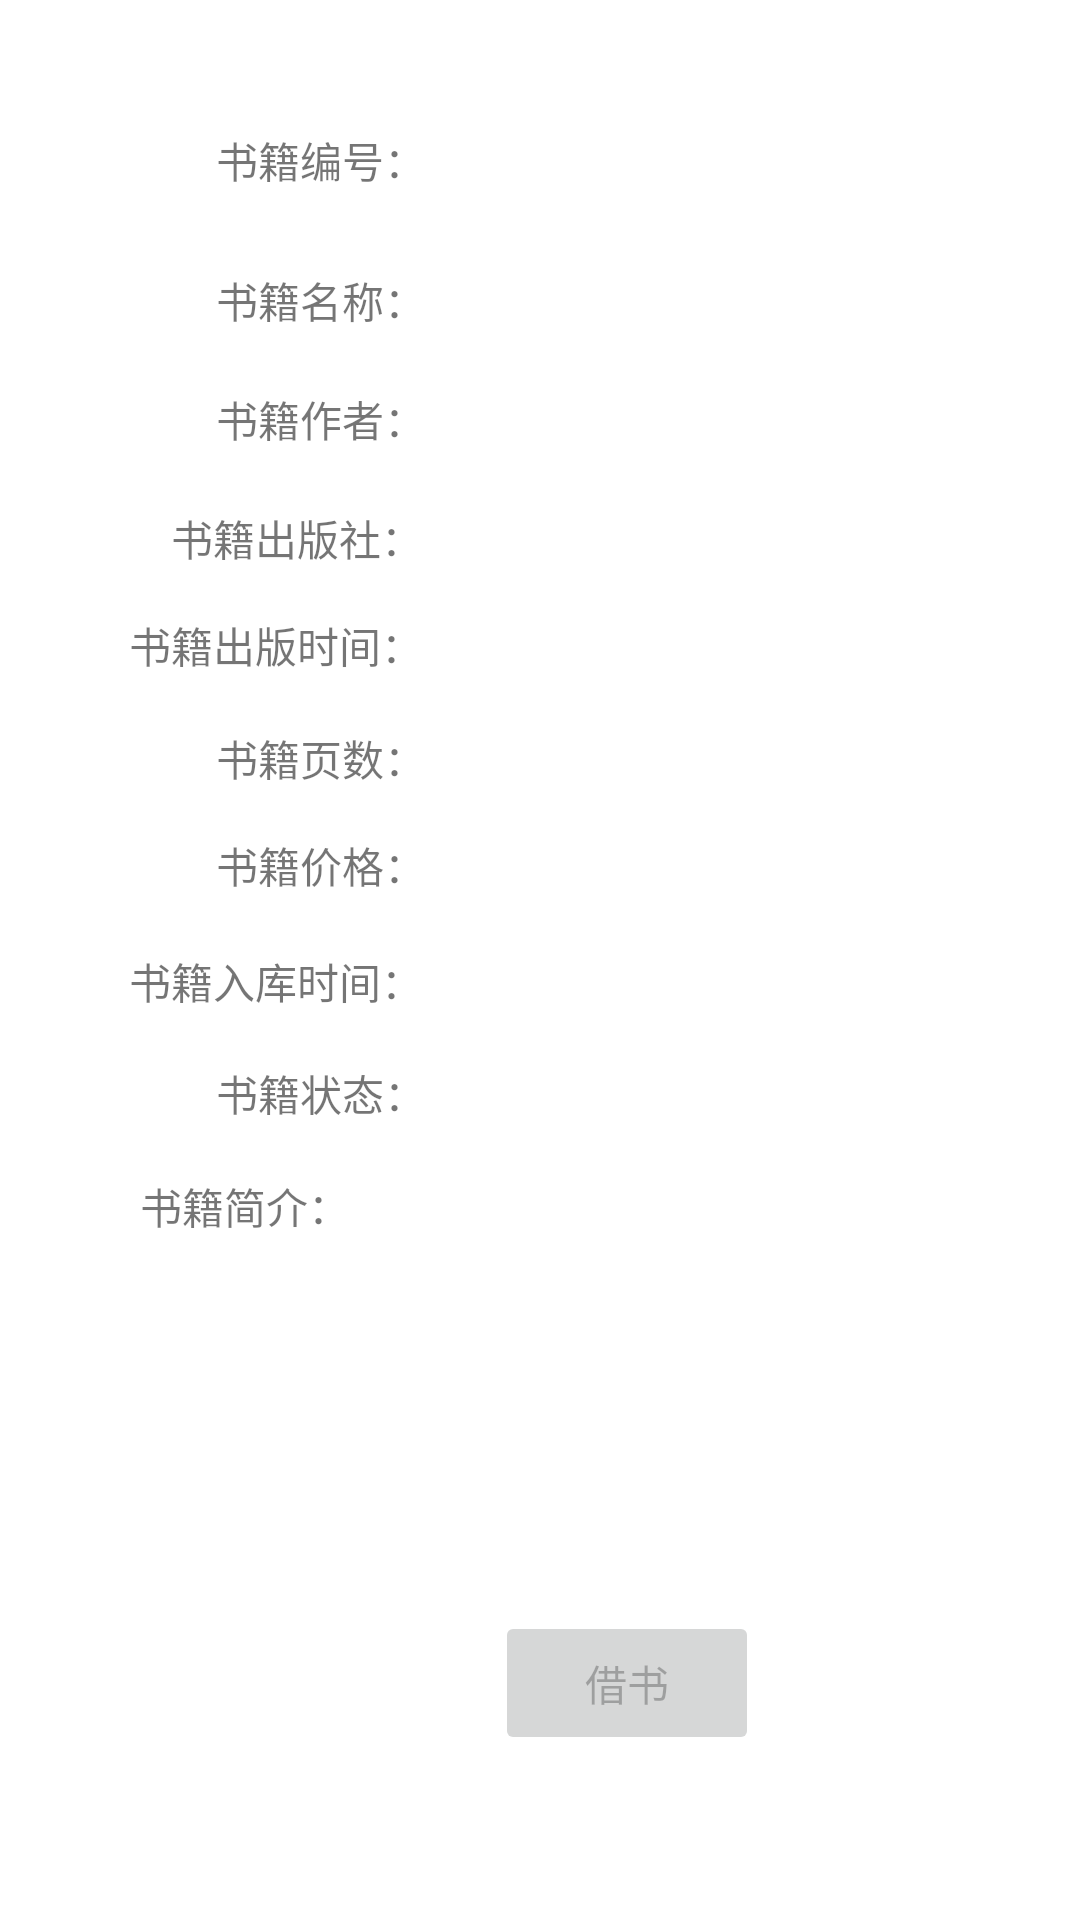

Layout XML and referenced resources for this Android screen:
<!-- AndroidManifest.xml: application theme Theme.TushuDome -->
<!-- res/layout/activity_lend_book.xml -->
<?xml version="1.0" encoding="utf-8"?>
<androidx.constraintlayout.widget.ConstraintLayout xmlns:android="http://schemas.android.com/apk/res/android"
    xmlns:app="http://schemas.android.com/apk/res-auto"
    xmlns:tools="http://schemas.android.com/tools"
    android:layout_width="match_parent"
    android:layout_height="match_parent"
    tools:context=".LendBookActivity"
    tools:layout_editor_absoluteX="0dp"
    tools:layout_editor_absoluteY="-3dp">

    <TextView
        android:id="@+id/textView_bkState"
        android:layout_width="wrap_content"
        android:layout_height="wrap_content"
        android:layout_marginStart="72dp"
        android:layout_marginEnd="17dp"
        android:text="书籍状态："
        app:layout_constraintBaseline_toBaselineOf="@+id/content_bkState"
        app:layout_constraintEnd_toStartOf="@+id/content_bkState"
        app:layout_constraintStart_toStartOf="parent" />

    <TextView
        android:id="@+id/content_bkAuthor"
        android:layout_width="0dp"
        android:layout_height="wrap_content"
        android:layout_marginEnd="16dp"
        android:layout_marginBottom="18dp"
        android:textAppearance="?attr/textAppearanceListItem"
        app:layout_constraintBottom_toTopOf="@+id/content_bkPress"
        app:layout_constraintEnd_toEndOf="parent"
        app:layout_constraintStart_toEndOf="@+id/textViewbkAuthor"
        app:layout_constraintTop_toBottomOf="@+id/content_bkName" />

    <TextView
        android:id="@+id/content_bkPages"
        android:layout_width="0dp"
        android:layout_height="wrap_content"
        android:layout_marginEnd="16dp"
        android:layout_marginBottom="14dp"
        android:textAppearance="?attr/textAppearanceListItem"
        app:layout_constraintBottom_toTopOf="@+id/content_bkPrice"
        app:layout_constraintEnd_toEndOf="parent"
        app:layout_constraintStart_toEndOf="@+id/textViewbkPages"
        app:layout_constraintTop_toBottomOf="@+id/content_bkDatePress" />

    <TextView
        android:id="@+id/content_bkPrice"
        android:layout_width="0dp"
        android:layout_height="wrap_content"
        android:layout_marginEnd="16dp"
        android:layout_marginBottom="17dp"
        android:textAppearance="?attr/textAppearanceListItem"
        app:layout_constraintBottom_toTopOf="@+id/content_bkDateln"
        app:layout_constraintEnd_toEndOf="parent"
        app:layout_constraintStart_toEndOf="@+id/textViewbkPrice"
        app:layout_constraintTop_toBottomOf="@+id/content_bkPages" />

    <TextView
        android:id="@+id/content_bkID"
        android:layout_width="0dp"
        android:layout_height="wrap_content"
        android:layout_marginTop="86dp"
        android:layout_marginEnd="15dp"
        android:layout_marginBottom="25dp"
        android:textAppearance="?attr/textAppearanceListItem"
        app:layout_constraintBottom_toTopOf="@+id/content_bkName"
        app:layout_constraintEnd_toEndOf="parent"
        app:layout_constraintStart_toEndOf="@+id/textViewbkID"
        app:layout_constraintTop_toTopOf="parent" />

    <TextView
        android:id="@+id/textViewbkPages"
        android:layout_width="wrap_content"
        android:layout_height="wrap_content"
        android:layout_marginStart="72dp"
        android:layout_marginEnd="16dp"
        android:text="书籍页数："
        app:layout_constraintBottom_toBottomOf="@+id/content_bkPages"
        app:layout_constraintEnd_toStartOf="@+id/content_bkPages"
        app:layout_constraintStart_toStartOf="parent" />

    <TextView
        android:id="@+id/content_bkDateln"
        android:layout_width="0dp"
        android:layout_height="wrap_content"
        android:layout_marginEnd="7dp"
        android:layout_marginBottom="16dp"
        android:textAppearance="?attr/textAppearanceListItem"
        app:layout_constraintBottom_toTopOf="@+id/content_bkState"
        app:layout_constraintEnd_toEndOf="parent"
        app:layout_constraintStart_toEndOf="@+id/textViewbkDateln"
        app:layout_constraintTop_toBottomOf="@+id/content_bkPrice" />

    <TextView
        android:id="@+id/textViewbkName"
        android:layout_width="wrap_content"
        android:layout_height="wrap_content"
        android:layout_marginStart="72dp"
        android:layout_marginEnd="16dp"
        android:text="书籍名称："
        app:layout_constraintBottom_toBottomOf="@+id/content_bkName"
        app:layout_constraintEnd_toStartOf="@+id/content_bkName"
        app:layout_constraintStart_toStartOf="parent" />

    <TextView
        android:id="@+id/content_bkPress"
        android:layout_width="0dp"
        android:layout_height="wrap_content"
        android:layout_marginEnd="5dp"
        android:layout_marginBottom="12dp"
        android:textAppearance="?attr/textAppearanceListItem"
        app:layout_constraintBottom_toTopOf="@+id/content_bkDatePress"
        app:layout_constraintEnd_toEndOf="parent"
        app:layout_constraintStart_toEndOf="@+id/textViewbkPress"
        app:layout_constraintTop_toBottomOf="@+id/content_bkAuthor" />

    <TextView
        android:id="@+id/content_bkDatePress"
        android:layout_width="0dp"
        android:layout_height="wrap_content"
        android:layout_marginEnd="6dp"
        android:layout_marginBottom="18dp"
        android:textAppearance="?attr/textAppearanceListItem"
        app:layout_constraintBottom_toTopOf="@+id/content_bkPages"
        app:layout_constraintEnd_toEndOf="parent"
        app:layout_constraintStart_toEndOf="@+id/textViewbkDatePress"
        app:layout_constraintTop_toBottomOf="@+id/content_bkPress" />

    <TextView
        android:id="@+id/textViewbkPress"
        android:layout_width="wrap_content"
        android:layout_height="wrap_content"
        android:layout_marginStart="57dp"
        android:layout_marginEnd="16dp"
        android:text="书籍出版社："
        app:layout_constraintBottom_toBottomOf="@+id/content_bkPress"
        app:layout_constraintEnd_toStartOf="@+id/content_bkPress"
        app:layout_constraintStart_toStartOf="parent" />

    <Button
        android:id="@+id/buttonlendbook"
        android:layout_width="wrap_content"
        android:layout_height="wrap_content"
        android:layout_marginStart="23dp"
        android:layout_marginBottom="99dp"
        android:enabled="false"
        android:text="借书"
        app:layout_constraintBottom_toBottomOf="parent"
        app:layout_constraintStart_toStartOf="@+id/guideline2"
        app:layout_constraintTop_toBottomOf="@+id/content_bkBrief" />

    <TextView
        android:id="@+id/textViewbkAuthor"
        android:layout_width="wrap_content"
        android:layout_height="wrap_content"
        android:layout_marginStart="72dp"
        android:layout_marginEnd="16dp"
        android:text="书籍作者："
        app:layout_constraintBottom_toBottomOf="@+id/content_bkAuthor"
        app:layout_constraintEnd_toStartOf="@+id/content_bkAuthor"
        app:layout_constraintStart_toStartOf="parent" />

    <TextView
        android:id="@+id/content_bkBrief"
        android:layout_width="240dp"
        android:layout_height="120dp"
        android:layout_marginEnd="12dp"
        android:layout_marginBottom="26dp"
        android:textAppearance="?attr/textAppearanceListItem"
        app:layout_constraintBottom_toTopOf="@+id/buttonlendbook"
        app:layout_constraintEnd_toEndOf="parent"
        app:layout_constraintStart_toEndOf="@+id/textViewbkBrief"
        app:layout_constraintTop_toBottomOf="@+id/content_bkState" />

    <TextView
        android:id="@+id/content_bkName"
        android:layout_width="0dp"
        android:layout_height="wrap_content"
        android:layout_marginEnd="16dp"
        android:layout_marginBottom="18dp"
        android:textAppearance="?attr/textAppearanceListItem"
        app:layout_constraintBottom_toTopOf="@+id/content_bkAuthor"
        app:layout_constraintEnd_toEndOf="parent"
        app:layout_constraintStart_toEndOf="@+id/textViewbkName"
        app:layout_constraintTop_toBottomOf="@+id/content_bkID" />

    <TextView
        android:id="@+id/textViewbkDateln"
        android:layout_width="wrap_content"
        android:layout_height="wrap_content"
        android:layout_marginStart="43dp"
        android:layout_marginEnd="16dp"
        android:text="书籍入库时间："
        app:layout_constraintBottom_toBottomOf="@+id/content_bkDateln"
        app:layout_constraintEnd_toStartOf="@+id/content_bkDateln"
        app:layout_constraintStart_toStartOf="parent" />

    <TextView
        android:id="@+id/textViewbkID"
        android:layout_width="wrap_content"
        android:layout_height="wrap_content"
        android:layout_marginStart="72dp"
        android:layout_marginEnd="17dp"
        android:text="书籍编号："
        app:layout_constraintBottom_toBottomOf="@+id/content_bkID"
        app:layout_constraintEnd_toStartOf="@+id/content_bkID"
        app:layout_constraintStart_toStartOf="parent" />

    <TextView
        android:id="@+id/content_bkState"
        android:layout_width="0dp"
        android:layout_height="wrap_content"
        android:layout_marginEnd="15dp"
        android:layout_marginBottom="16dp"
        android:textAppearance="?attr/textAppearanceListItem"
        app:layout_constraintBottom_toTopOf="@+id/content_bkBrief"
        app:layout_constraintEnd_toEndOf="parent"
        app:layout_constraintStart_toEndOf="@+id/textView_bkState"
        app:layout_constraintTop_toBottomOf="@+id/content_bkDateln" />

    <TextView
        android:id="@+id/textViewbkBrief"
        android:layout_width="wrap_content"
        android:layout_height="wrap_content"
        android:layout_marginStart="72dp"
        android:layout_marginEnd="17dp"
        android:text="书籍简介："
        app:layout_constraintBaseline_toBaselineOf="@+id/content_bkBrief"
        app:layout_constraintEnd_toStartOf="@+id/content_bkBrief"
        app:layout_constraintStart_toStartOf="parent" />

    <TextView
        android:id="@+id/textViewbkPrice"
        android:layout_width="wrap_content"
        android:layout_height="wrap_content"
        android:layout_marginStart="72dp"
        android:layout_marginEnd="16dp"
        android:text="书籍价格："
        app:layout_constraintBottom_toBottomOf="@+id/content_bkPrice"
        app:layout_constraintEnd_toStartOf="@+id/content_bkPrice"
        app:layout_constraintStart_toStartOf="parent" />

    <TextView
        android:id="@+id/textViewbkDatePress"
        android:layout_width="wrap_content"
        android:layout_height="wrap_content"
        android:layout_marginStart="43dp"
        android:layout_marginTop="15dp"
        android:layout_marginEnd="17dp"
        android:text="书籍出版时间："
        app:layout_constraintEnd_toStartOf="@+id/content_bkDatePress"
        app:layout_constraintStart_toStartOf="parent"
        app:layout_constraintTop_toBottomOf="@+id/textViewbkPress" />

    <androidx.constraintlayout.widget.Guideline
        android:id="@+id/guideline2"
        android:layout_width="wrap_content"
        android:layout_height="wrap_content"
        android:orientation="vertical"
        app:layout_constraintGuide_begin="142dp" />

</androidx.constraintlayout.widget.ConstraintLayout>
<!-- resources referenced by this layout -->
<resources>
  <style name="Theme.TushuDome" parent="Theme.MaterialComponents.DayNight.DarkActionBar">
          
          <item name="colorPrimary">@color/purple_500</item>
          <item name="colorPrimaryVariant">@color/purple_700</item>
          <item name="colorOnPrimary">@color/white</item>
          
          <item name="colorSecondary">@color/teal_200</item>
          <item name="colorSecondaryVariant">@color/teal_700</item>
          <item name="colorOnSecondary">@color/black</item>
          
          <item name="android:statusBarColor" tools:targetApi="l">?attr/colorPrimaryVariant</item>
          
      </style>
  <!-- not gathered from this repository: default colours our renderer supplied (Android Studio template values) -->
  <color name="purple_500">#FF6200EE</color>
  <color name="purple_700">#FF3700B3</color>
  <color name="teal_200">#FF03DAC5</color>
  <color name="teal_700">#FF018786</color>
  <color name="black">#FF000000</color>
  <color name="white">#FFFFFFFF</color>
</resources>
